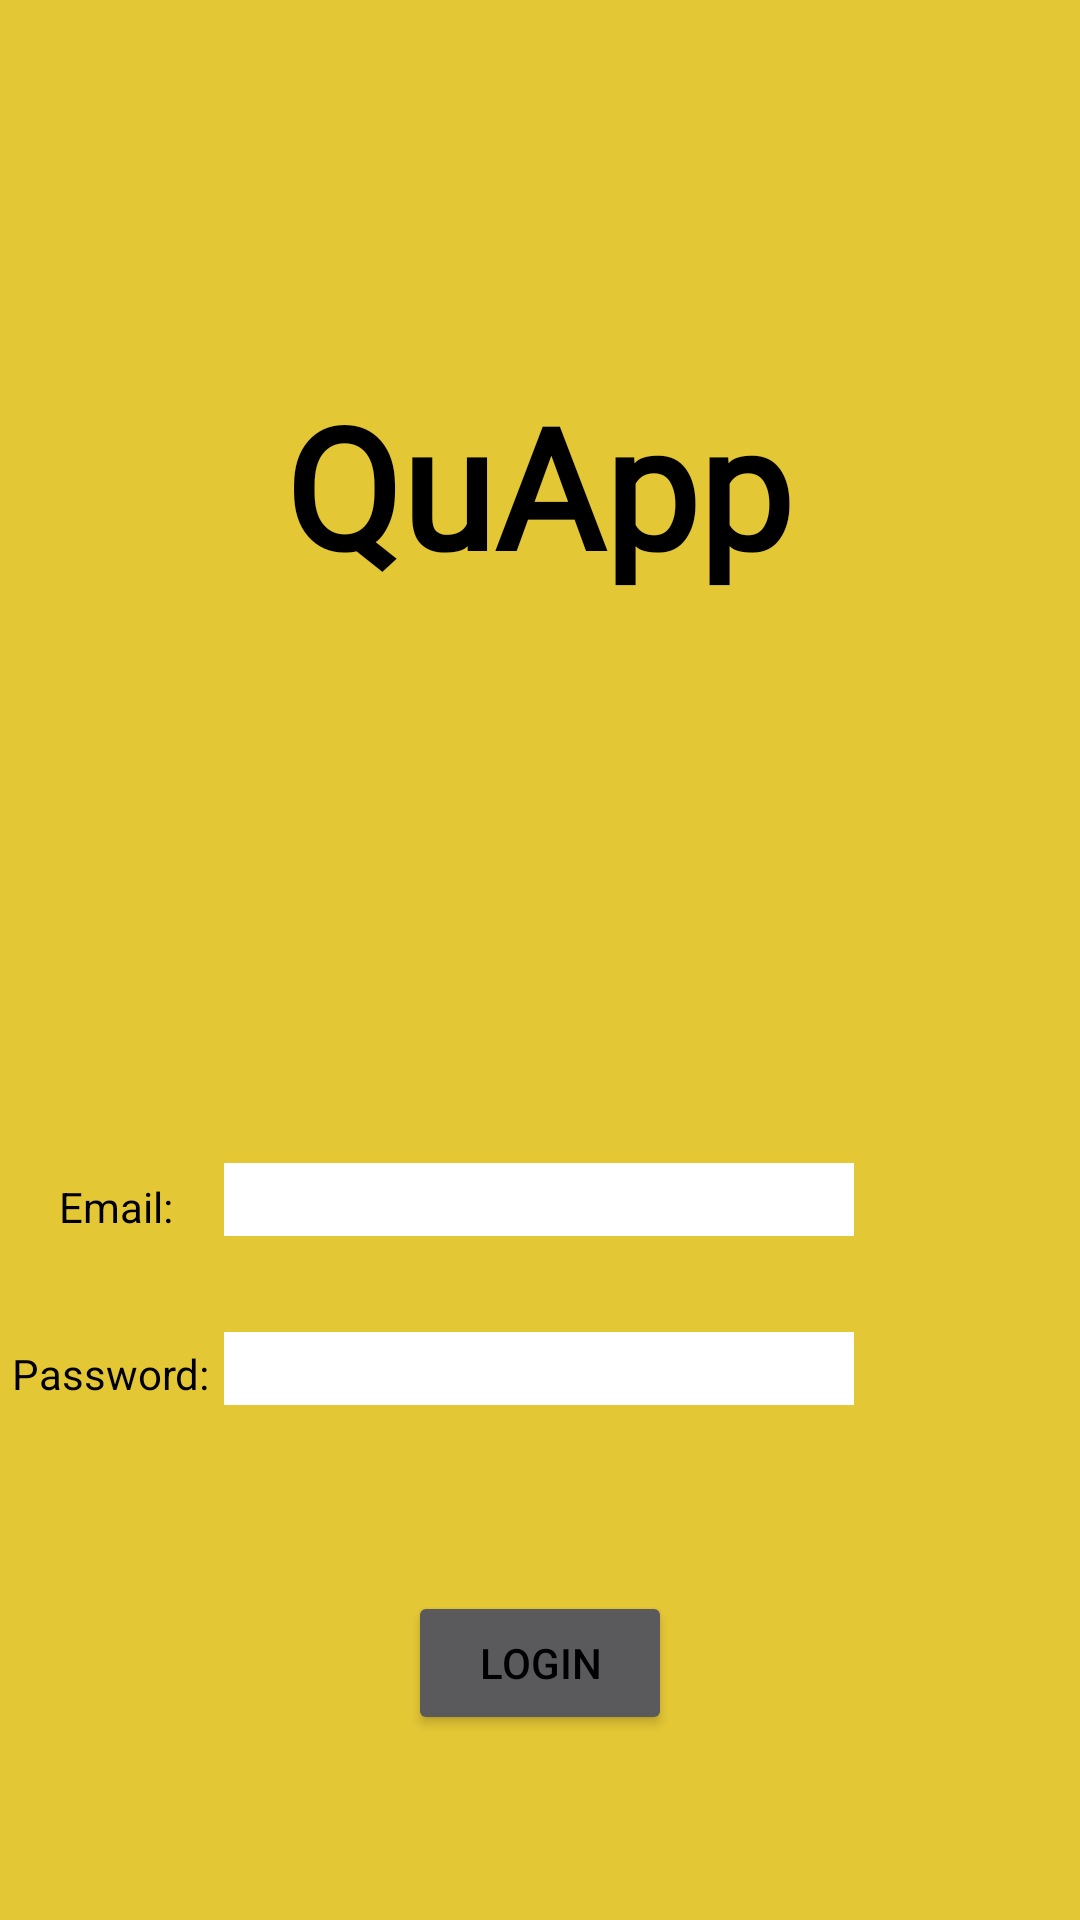

The Android layout XML behind this screen, and the referenced resources:
<!-- AndroidManifest.xml: activity theme Theme.AppCompat.NoActionBar -->
<!-- res/layout/activity_main.xml -->
<?xml version="1.0" encoding="utf-8"?>
<androidx.constraintlayout.widget.ConstraintLayout xmlns:android="http://schemas.android.com/apk/res/android"
    xmlns:app="http://schemas.android.com/apk/res-auto"
    xmlns:tools="http://schemas.android.com/tools"
    android:layout_width="match_parent"
    android:layout_height="match_parent"
    android:background="@color/orange"
    tools:context="com.tugraz.quizlet.frontend.MainActivity">

    <TextView
        android:id="@+id/textView"
        android:layout_width="wrap_content"
        android:layout_height="wrap_content"
        android:fontFamily="@font/pacifico"
        android:text="@string/app_title"
        android:textColor="#000000"
        android:textSize="56sp"
        android:textStyle="bold"
        app:layout_constraintBottom_toBottomOf="parent"
        app:layout_constraintEnd_toEndOf="parent"
        app:layout_constraintHorizontal_bias="0.497"
        app:layout_constraintStart_toStartOf="parent"
        app:layout_constraintTop_toTopOf="parent"
        app:layout_constraintVertical_bias="0.22" />

    <EditText
        android:id="@+id/editTextTextEmailAddress"
        android:layout_width="wrap_content"
        android:layout_height="wrap_content"
        android:autofillHints="@string/app_login_email_example"
        android:background="@color/white"
        android:ems="10"
        android:hint="@string/app_login_email_example"
        android:inputType="textEmailAddress"
        android:textColor="@color/black"
        app:layout_constraintBottom_toBottomOf="parent"
        app:layout_constraintEnd_toEndOf="parent"
        app:layout_constraintHorizontal_bias="0.497"
        app:layout_constraintStart_toStartOf="parent"
        app:layout_constraintTop_toBottomOf="@+id/textView"
        app:layout_constraintVertical_bias="0.453" />

    <EditText
        android:id="@+id/editTextTextPassword"
        android:layout_width="wrap_content"
        android:layout_height="wrap_content"
        android:autofillHints="@string/app_login_password_example"
        android:background="@color/white"
        android:ems="10"
        android:hint="@string/app_login_password_example"
        android:inputType="textPassword"
        android:textColor="@color/black"
        app:layout_constraintBottom_toBottomOf="parent"
        app:layout_constraintEnd_toEndOf="parent"
        app:layout_constraintHorizontal_bias="0.497"
        app:layout_constraintStart_toStartOf="parent"
        app:layout_constraintTop_toBottomOf="@+id/editTextTextEmailAddress"
        app:layout_constraintVertical_bias="0.157" />

    <TextView
        android:id="@+id/textView2"
        android:layout_width="wrap_content"
        android:layout_height="wrap_content"
        android:text="@string/app_login_email_description"
        android:textColor="@color/black"
        app:layout_constraintBottom_toBottomOf="parent"
        app:layout_constraintEnd_toStartOf="@+id/editTextTextEmailAddress"
        app:layout_constraintHorizontal_bias="0.532"
        app:layout_constraintStart_toStartOf="parent"
        app:layout_constraintTop_toBottomOf="@+id/textView"
        app:layout_constraintVertical_bias="0.459" />

    <TextView
        android:id="@+id/textView3"
        android:layout_width="wrap_content"
        android:layout_height="wrap_content"
        android:text="@string/app_login_pw_description"
        android:textColor="@color/black"
        app:layout_constraintBottom_toBottomOf="parent"
        app:layout_constraintEnd_toStartOf="@+id/editTextTextPassword"
        app:layout_constraintHorizontal_bias="0.47"
        app:layout_constraintStart_toStartOf="parent"
        app:layout_constraintTop_toBottomOf="@+id/textView2"
        app:layout_constraintVertical_bias="0.175" />

    <Button
        android:id="@+id/login"
        android:layout_width="wrap_content"
        android:layout_height="wrap_content"
        android:text="@string/app_login_button"
        android:textColor="#000000"
        app:iconTint="#FFFFFF"
        app:layout_constraintBottom_toBottomOf="parent"
        app:layout_constraintEnd_toEndOf="parent"
        app:layout_constraintStart_toStartOf="parent"
        app:layout_constraintTop_toBottomOf="@+id/editTextTextPassword" />

</androidx.constraintlayout.widget.ConstraintLayout>
<!-- resources referenced by this layout -->
<resources>
  <color name="black">#FF000000</color>
  <color name="orange">#E4C735</color>
  <color name="white">#FFFFFFFF</color>
  <string name="app_login_button">Login</string>
  <string name="app_login_email_description">Email:</string>
  <string name="app_login_email_example" translatable="false">fake@mail.com</string>
  <string name="app_login_password_example" translatable="false">*******</string>
  <string name="app_login_pw_description">Password:</string>
  <string name="app_title" translatable="false">QuApp</string>
</resources>
